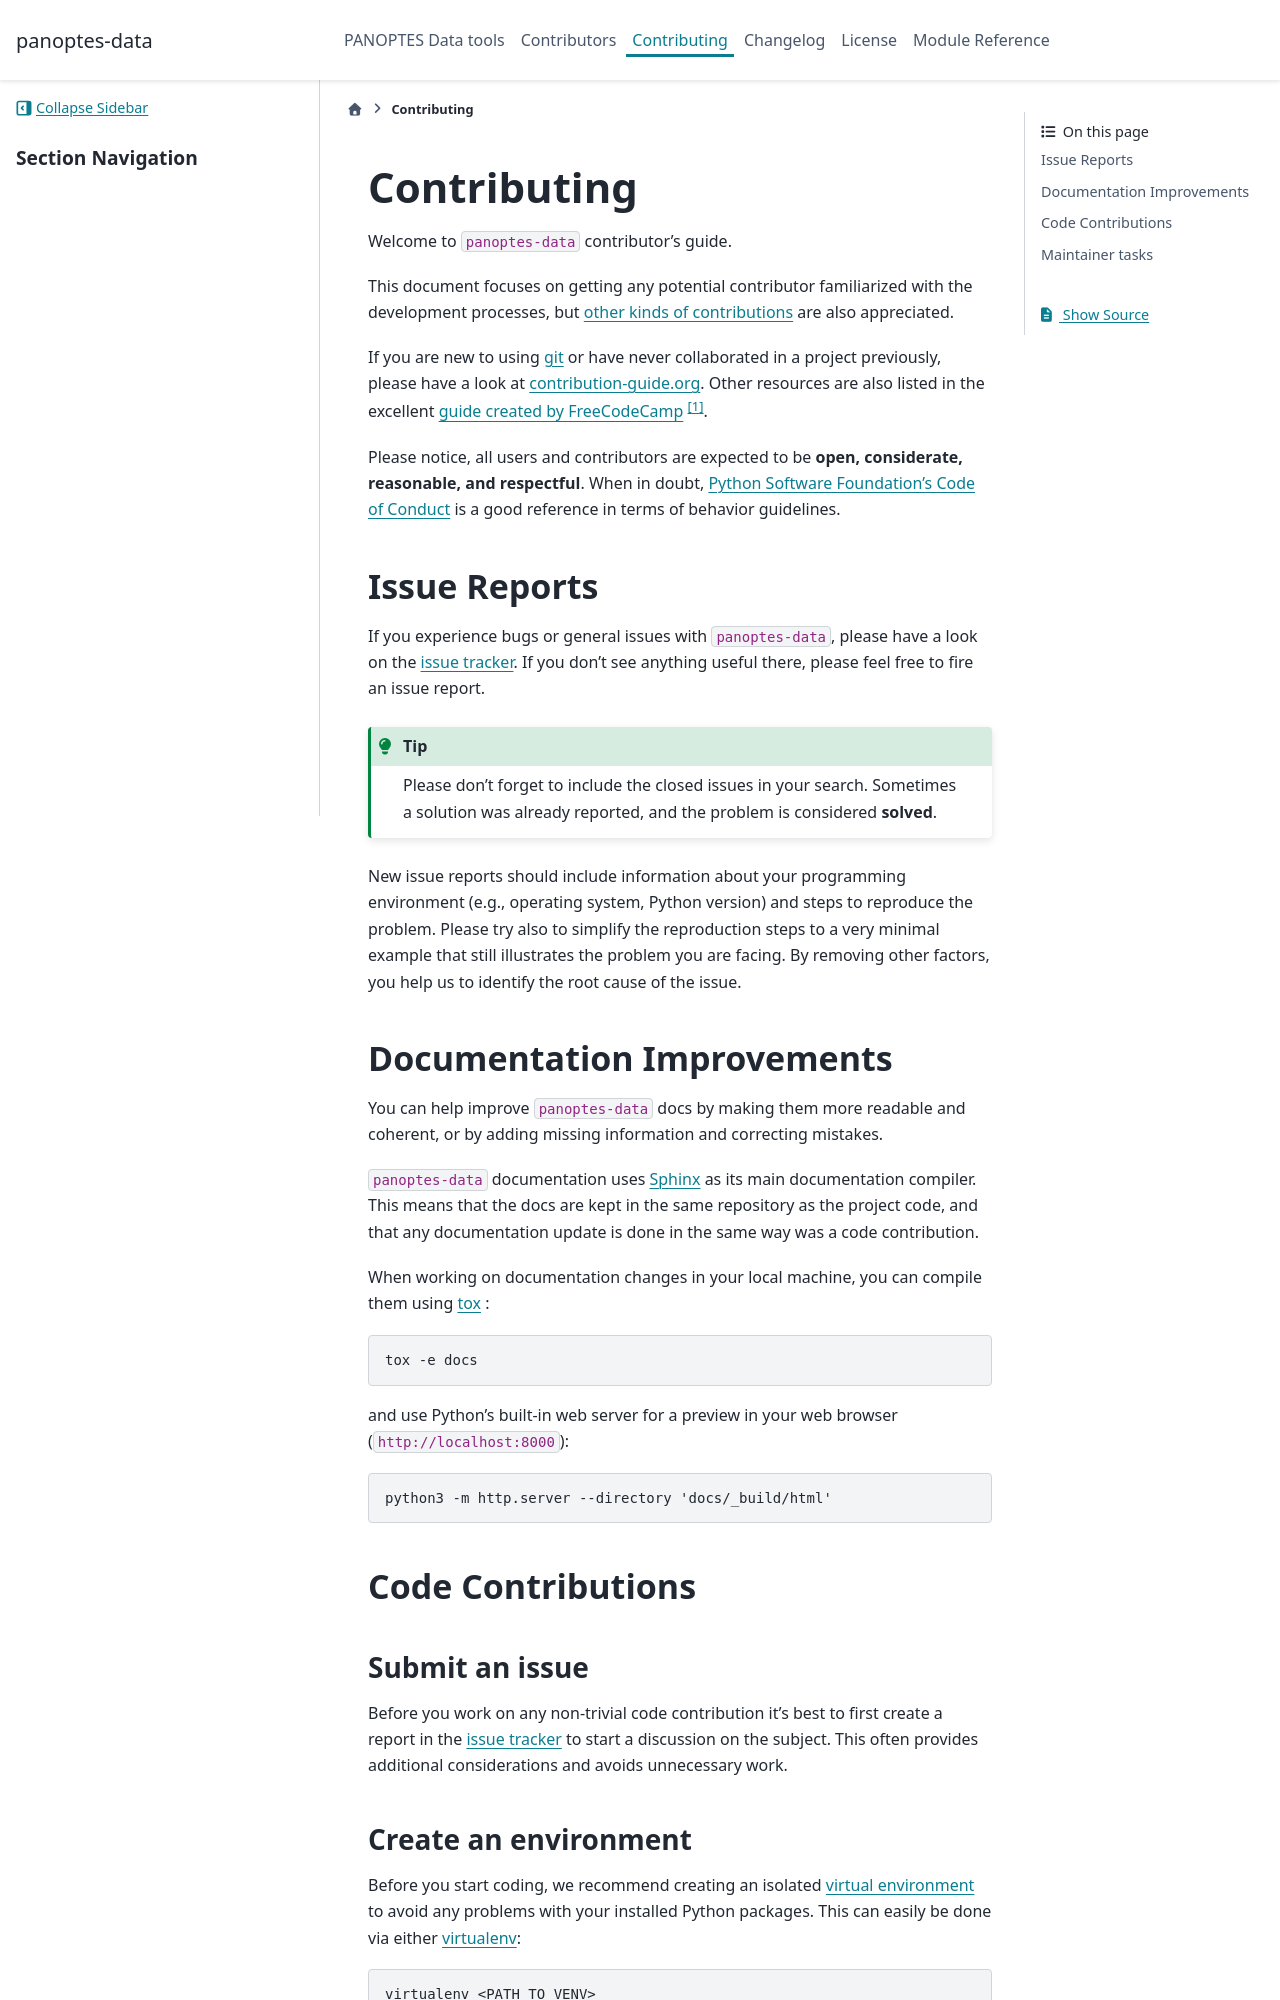

repository: panoptes/panoptes-data · page: contributing.html · generator: sphinx

```{todo} THIS IS SUPPOSED TO BE AN EXAMPLE. MODIFY IT ACCORDING TO YOUR NEEDS!

   The document assumes you are using a source repository service that promotes a
   contribution model similar to [GitHub's fork and pull request workflow].
   While this is true for the majority of services (like GitHub, GitLab,
   BitBucket), it might not be the case for private repositories (e.g., when
   using Gerrit).

   Also notice that the code examples might refer to GitHub URLs or the text
   might use GitHub specific terminology (e.g., *Pull Request* instead of *Merge
   Request*).

   Please make sure to check the document having these assumptions in mind
   and update things accordingly.
```

```{todo} Provide the correct links/replacements at the bottom of the document.
```

```{todo} You might want to have a look on [PyScaffold's contributor's guide],

   especially if your project is open source. The text should be very similar to
   this template, but there are a few extra contents that you might decide to
   also include, like mentioning labels of your issue tracker or automated
   releases.
```

# Contributing

Welcome to `panoptes-data` contributor's guide.

This document focuses on getting any potential contributor familiarized with
the development processes, but [other kinds of contributions] are also appreciated.

If you are new to using [git] or have never collaborated in a project previously,
please have a look at [contribution-guide.org]. Other resources are also
listed in the excellent [guide created by FreeCodeCamp] [^contrib1].

Please notice, all users and contributors are expected to be **open,
considerate, reasonable, and respectful**. When in doubt,
[Python Software Foundation's Code of Conduct] is a good reference in terms of
behavior guidelines.

## Issue Reports

If you experience bugs or general issues with `panoptes-data`, please have a look
on the [issue tracker].
If you don't see anything useful there, please feel free to fire an issue report.

:::{tip}
Please don't forget to include the closed issues in your search.
Sometimes a solution was already reported, and the problem is considered
**solved**.
:::

New issue reports should include information about your programming environment
(e.g., operating system, Python version) and steps to reproduce the problem.
Please try also to simplify the reproduction steps to a very minimal example
that still illustrates the problem you are facing. By removing other factors,
you help us to identify the root cause of the issue.

## Documentation Improvements

You can help improve `panoptes-data` docs by making them more readable and coherent, or
by adding missing information and correcting mistakes.

`panoptes-data` documentation uses [Sphinx] as its main documentation compiler.
This means that the docs are kept in the same repository as the project code, and
that any documentation update is done in the same way was a code contribution.

```{todo} Don't forget to mention which markup language you are using.

    e.g.,  [reStructuredText] or [CommonMark] with [MyST] extensions.
```

```{todo} If your project is hosted on GitHub, you can also mention the following tip:

   :::{tip}
      Please notice that the [GitHub web interface] provides a quick way of
      propose changes in `panoptes-data`'s files. While this mechanism can
      be tricky for normal code contributions, it works perfectly fine for
      contributing to the docs, and can be quite handy.

      If you are interested in trying this method out, please navigate to
      the `docs` folder in the source [repository], find which file you
      would like to propose changes and click in the little pencil icon at the
      top, to open [GitHub's code editor]. Once you finish editing the file,
      please write a message in the form at the bottom of the page describing
      which changes have you made and what are the motivations behind them and
      submit your proposal.
   :::
```

When working on documentation changes in your local machine, you can
compile them using [tox] :

```
tox -e docs
```

and use Python's built-in web server for a preview in your web browser
(`http://localhost:8000`):

```
python3 -m http.server --directory 'docs/_build/html'
```
